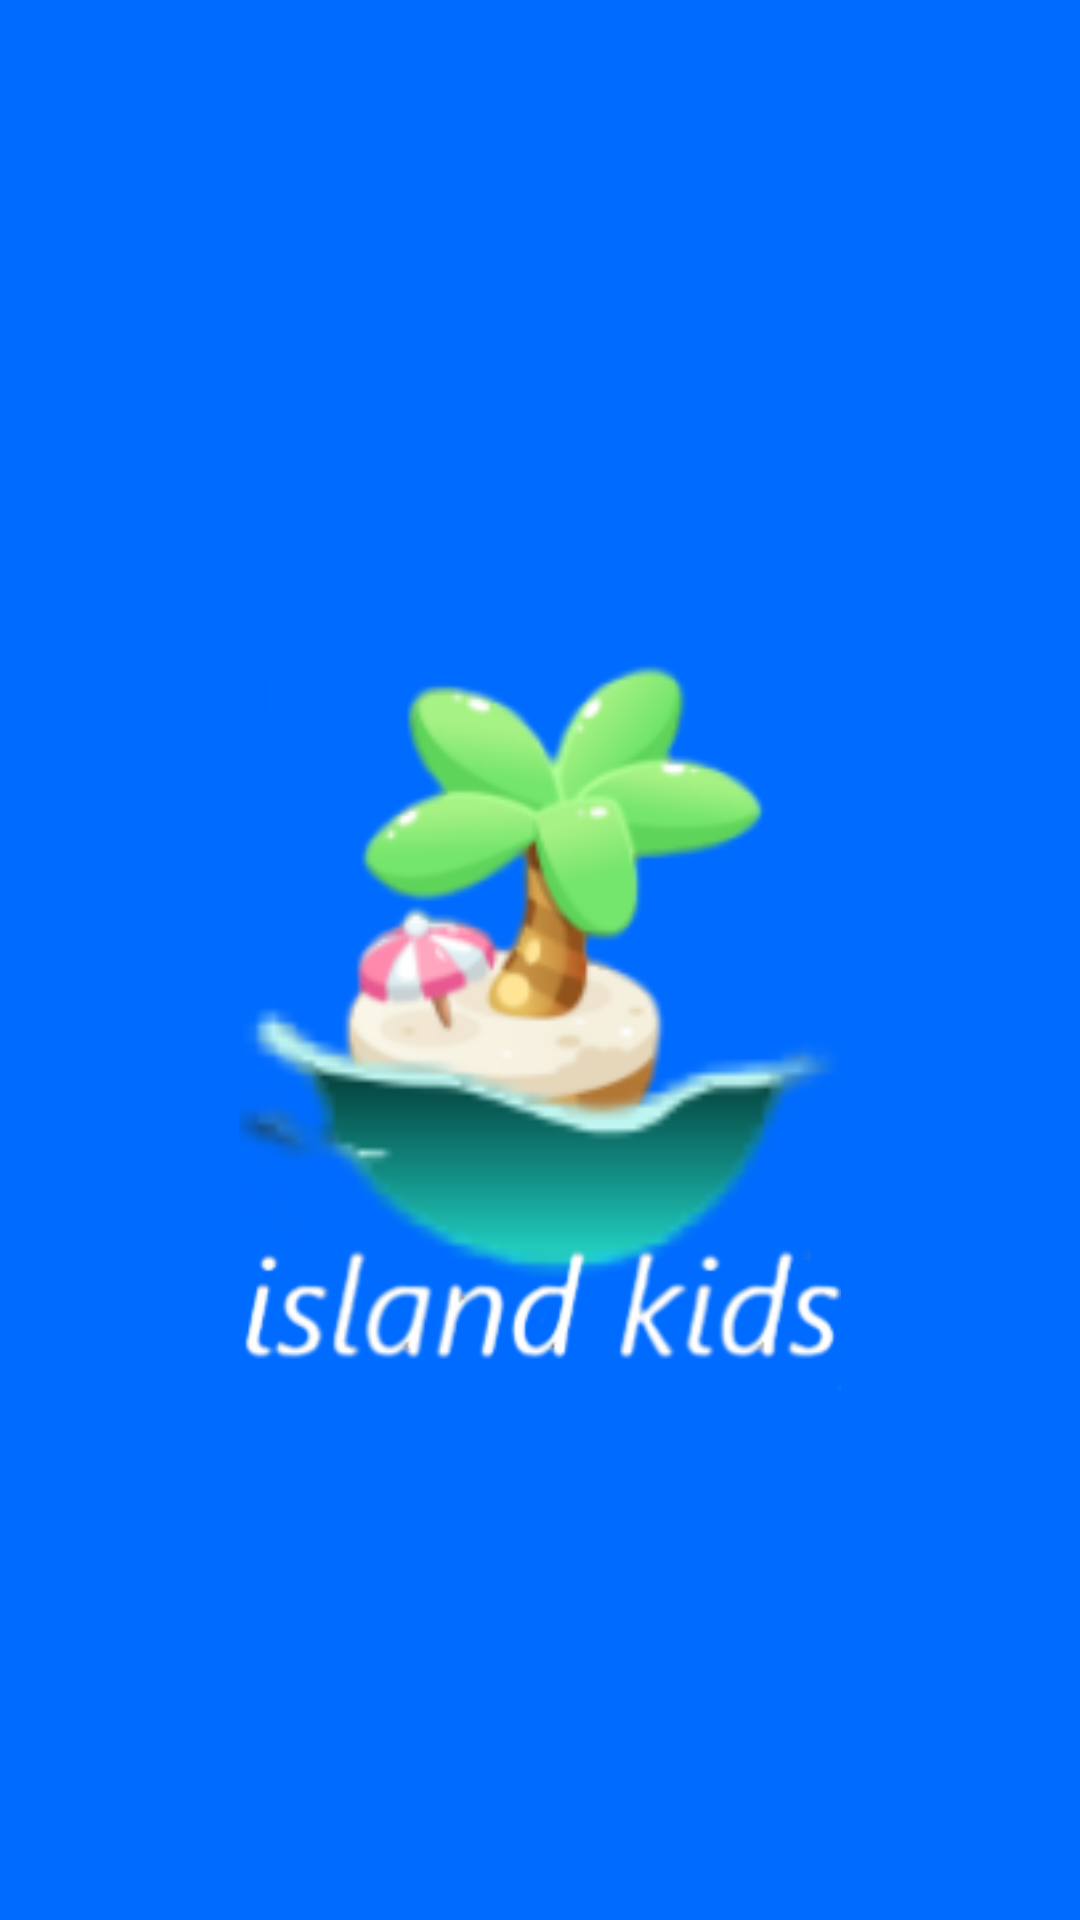

Here is an Android app screen rendered from its layout file. Give the layout XML and the strings, colors and styles it references.
<!-- AndroidManifest.xml: application theme Theme.KidsIslandV1 -->
<!-- res/layout/activity_splash_screen.xml -->
<?xml version="1.0" encoding="utf-8"?>
<androidx.constraintlayout.widget.ConstraintLayout
    xmlns:android="http://schemas.android.com/apk/res/android"
    xmlns:app="http://schemas.android.com/apk/res-auto"
    xmlns:tools="http://schemas.android.com/tools"
    android:background="@drawable/background"
    android:layout_width="match_parent"
    android:layout_height="match_parent"
    tools:context=".SplashScreenActivity">

    <ImageView
        android:id="@+id/island"
        android:layout_width="200dp"
        android:layout_height="200dp"
        app:layout_constraintBottom_toBottomOf="parent"
        app:layout_constraintEnd_toEndOf="parent"
        app:layout_constraintStart_toStartOf="parent"
        app:layout_constraintTop_toTopOf="parent"
        android:src="@drawable/island"/>

    <ImageView
        android:id="@+id/water"
        android:layout_width="200dp"
        android:layout_height="200dp"
        android:src="@drawable/water"

        app:layout_constraintBottom_toBottomOf="parent"
        app:layout_constraintEnd_toEndOf="parent"
        app:layout_constraintHorizontal_bias="0.497"
        app:layout_constraintStart_toStartOf="parent"
        app:layout_constraintTop_toTopOf="parent"
        app:layout_constraintVertical_bias="0.632" />

    <ImageView
        android:id="@+id/nameapp"
        android:layout_width="200dp"
        android:layout_height="200dp"
        android:src="@drawable/nameapp"

        app:layout_constraintBottom_toBottomOf="parent"
        app:layout_constraintEnd_toEndOf="parent"
        app:layout_constraintHorizontal_bias="0.502"
        app:layout_constraintStart_toStartOf="parent"
        app:layout_constraintTop_toTopOf="parent"
        app:layout_constraintVertical_bias="0.758" />

</androidx.constraintlayout.widget.ConstraintLayout>
<!-- resources referenced by this layout -->
<resources>
  <!-- drawable background: png bitmap (drawable-v24, 2407 bytes) -->
  <!-- drawable island: png bitmap (drawable, 18907 bytes) -->
  <!-- drawable nameapp: png bitmap (drawable, 13299 bytes) -->
  <!-- drawable water: png bitmap (drawable, 4373 bytes) -->
  <style name="Theme.KidsIslandV1" parent="Theme.MaterialComponents.DayNight.NoActionBar">
          
          <item name="colorPrimary">@color/purple_500</item>
          <item name="colorPrimaryVariant">@color/purple_700</item>
          <item name="colorOnPrimary">@color/white</item>
          
          <item name="colorSecondary">@color/teal_200</item>
          <item name="colorSecondaryVariant">@color/teal_700</item>
          <item name="colorOnSecondary">@color/black</item>
          
          <item name="android:statusBarColor" tools:targetApi="l">?attr/colorPrimaryVariant</item>
          
          <item name="android:windowFullscreen">true</item>
  
      </style>
  <!-- not gathered from this repository: default colours our renderer supplied (Android Studio template values) -->
  <color name="purple_500">#FF6200EE</color>
  <color name="purple_700">#FF3700B3</color>
  <color name="teal_200">#FF03DAC5</color>
  <color name="teal_700">#FF018786</color>
  <color name="black">#FF000000</color>
  <color name="white">#FFFFFFFF</color>
</resources>
